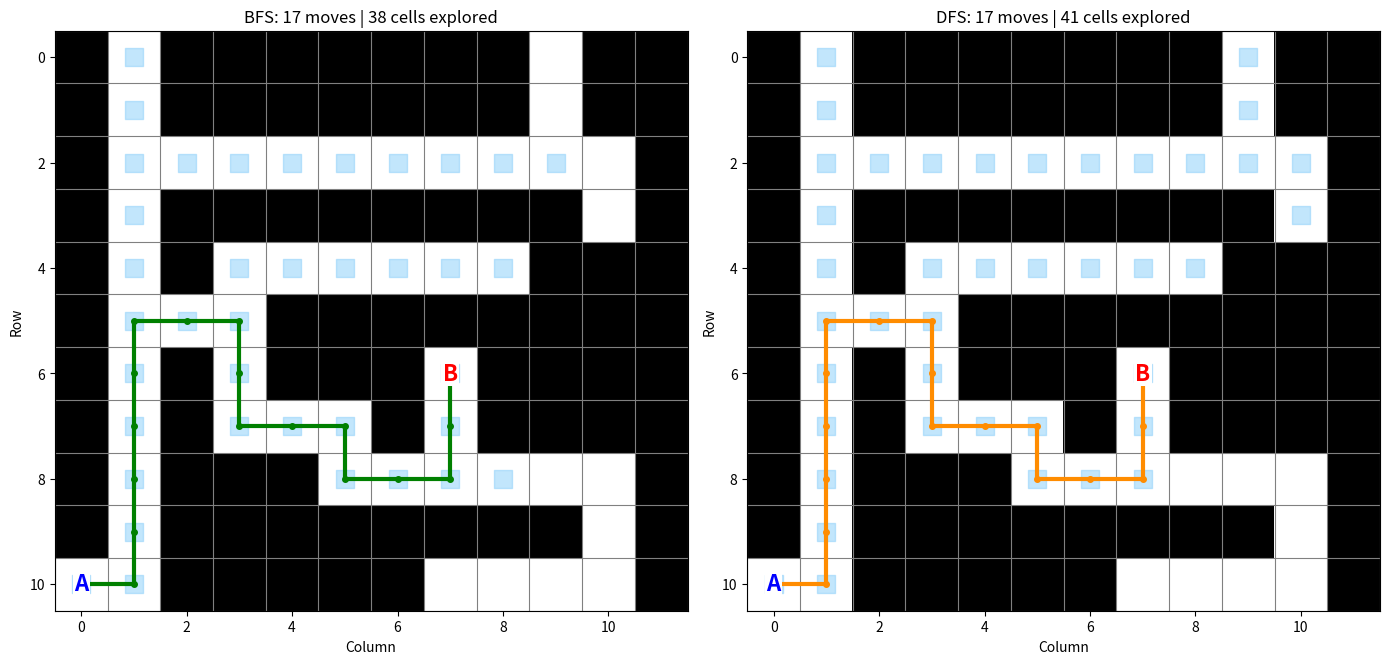

This figure's Python source:
# import numpy as np
# import matplotlib.pyplot as plt
# # 0 = path (white), 1 = wall (black)
# maze = np.array([
#     [1,0,1,1,1,1,1,1,1,0,1,1],
#     [1,0,1,1,1,1,1,1,1,0,1,1],
#     [1,0,0,0,0,0,0,0,0,0,0,1],
#     [1,0,1,1,1,1,1,1,1,1,0,1],
#     [1,0,1,0,0,0,0,0,0,1,1,1],
#     [1,0,0,0,1,1,1,1,1,1,1,1],
#     [1,0,1,0,1,1,1,0,1,1,1,1],
#     [1,0,1,0,0,0,1,0,1,1,1,1],
#     [1,0,1,1,1,0,0,0,0,0,0,1],
#     [1,0,1,1,1,1,1,1,1,1,0,1],
#     [0,0,1,1,1,1,1,0,0,0,0,1]
# ], dtype=int)
# # Start (A) and Goal (B)
# start = (10, 0)
# goal  = (6, 7)
# fig, ax = plt.subplots(figsize=(8, 7))
# ax.imshow(maze, cmap="gray_r", interpolation="nearest")
# # Draw borders around every cell
# rows, cols = maze.shape
# ax.set_xticks(np.arange(-0.5, cols, 1), minor=True)
# ax.set_yticks(np.arange(-0.5, rows, 1), minor=True)
# ax.grid(which="minor", color="gray", linestyle="-", linewidth=0.8)
# ax.text(start[1], start[0], "A", ha="center", va="center", color="blue", fontsize=16)
# ax.text(goal[1],  goal[0],  "B", ha="center", va="center", color="red",  fontsize=16)
# plt.show()



#Using BFS and DFS to find a path in the maze

import numpy as np
import matplotlib.pyplot as plt
from collections import deque

# 0 = path (white), 1 = wall (black)
maze = np.array([
    [1,0,1,1,1,1,1,1,1,0,1,1],
    [1,0,1,1,1,1,1,1,1,0,1,1],
    [1,0,0,0,0,0,0,0,0,0,0,1],
    [1,0,1,1,1,1,1,1,1,1,0,1],
    [1,0,1,0,0,0,0,0,0,1,1,1],
    [1,0,0,0,1,1,1,1,1,1,1,1],
    [1,0,1,0,1,1,1,0,1,1,1,1],
    [1,0,1,0,0,0,1,0,1,1,1,1],
    [1,0,1,1,1,0,0,0,0,0,0,1],
    [1,0,1,1,1,1,1,1,1,1,0,1],
    [0,0,1,1,1,1,1,0,0,0,0,1]
], dtype=int)

start = (10, 0)
goal = (6, 7)

# Explore in this order: Up, Right, Down, Left
directions = [(-1, 0), (0, 1), (1, 0), (0, -1)]


def get_neighbors(position):
    row, col = position
    rows, cols = maze.shape

    for dr, dc in directions:
        nr, nc = row + dr, col + dc

        if 0 <= nr < rows and 0 <= nc < cols:
            if maze[nr, nc] == 0:
                yield (nr, nc)


def reconstruct_path(parent, end):
    path = []
    current = end

    while current is not None:
        path.append(current)
        current = parent[current]

    return path[::-1]


def bfs(start, goal):
    queue = deque([start])
    parent = {start: None}
    explored = []

    while queue:
        current = queue.popleft()
        explored.append(current)

        if current == goal:
            return reconstruct_path(parent, goal), explored

        for neighbor in get_neighbors(current):
            if neighbor not in parent:
                parent[neighbor] = current
                queue.append(neighbor)

    return None, explored


def dfs(start, goal):
    visited = set()
    parent = {start: None}
    explored = []

    def visit(current):
        visited.add(current)
        explored.append(current)

        if current == goal:
            return True

        for neighbor in get_neighbors(current):
            if neighbor not in visited:
                parent[neighbor] = current

                if visit(neighbor):
                    return True

        return False

    if visit(start):
        return reconstruct_path(parent, goal), explored

    return None, explored


def draw_result(ax, path, explored, name, path_color):
    ax.imshow(maze, cmap="gray_r", vmin=0, vmax=1,
              interpolation="nearest")

    rows, cols = maze.shape
    ax.set_xticks(np.arange(-0.5, cols, 1), minor=True)
    ax.set_yticks(np.arange(-0.5, rows, 1), minor=True)
    ax.grid(which="minor", color="gray", linewidth=0.8)
    ax.tick_params(which="minor", bottom=False, left=False)

    # Light blue cells show explored positions.
    ax.scatter(
        [pos[1] for pos in explored],
        [pos[0] for pos in explored],
        color="lightskyblue",
        marker="s",
        s=180,
        alpha=0.5
    )

    if path:
        ax.plot(
            [pos[1] for pos in path],
            [pos[0] for pos in path],
            color=path_color,
            linewidth=3,
            marker="o",
            markersize=4
        )
        ax.set_title(
            f"{name}: {len(path) - 1} moves | "
            f"{len(explored)} cells explored"
        )
    else:
        ax.set_title(f"{name}: No path found")

    for position, label, color in [
        (start, "A", "blue"),
        (goal, "B", "red")
    ]:
        ax.text(
            position[1], position[0], label,
            ha="center", va="center",
            color=color, fontsize=16, fontweight="bold",
            bbox=dict(facecolor="white", edgecolor="none", pad=1)
        )

    ax.set_xlabel("Column")
    ax.set_ylabel("Row")


bfs_path, bfs_explored = bfs(start, goal)
dfs_path, dfs_explored = dfs(start, goal)

for name, path, explored in [
    ("BFS", bfs_path, bfs_explored),
    ("DFS", dfs_path, dfs_explored)
]:
    print(f"\n{name}")
    print("Path:", path)
    print("Moves:", len(path) - 1 if path else "No path found")
    print("Cells explored:", len(explored))

fig, axes = plt.subplots(1, 2, figsize=(14, 7))

draw_result(axes[0], bfs_path, bfs_explored, "BFS", "green")
draw_result(axes[1], dfs_path, dfs_explored, "DFS", "darkorange")

plt.tight_layout()
plt.show()
